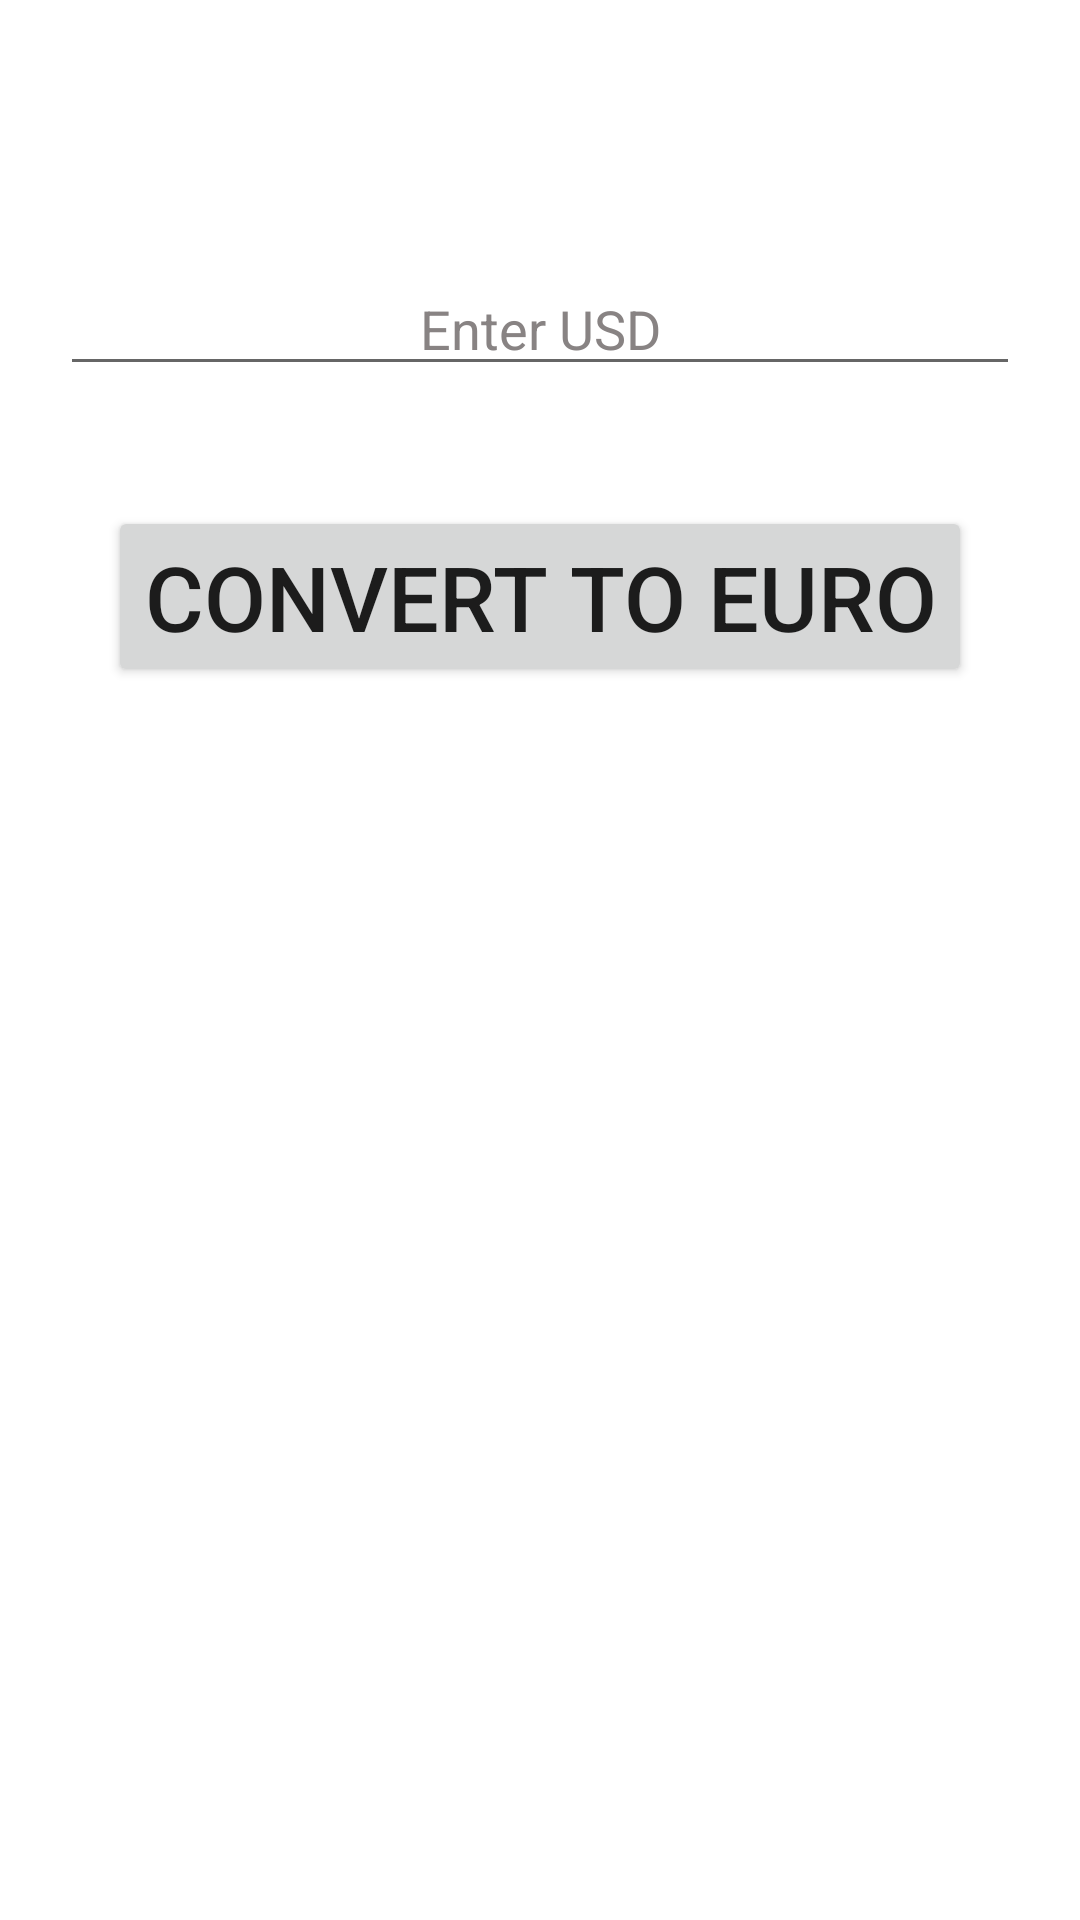

Reconstruct the res/layout file that produces this screen, plus the resources it refers to.
<!-- AndroidManifest.xml: application theme Theme.HelloKotlin -->
<!-- res/layout/activity_currency_converter.xml -->
<?xml version="1.0" encoding="utf-8"?>
<androidx.constraintlayout.widget.ConstraintLayout xmlns:android="http://schemas.android.com/apk/res/android"
    xmlns:app="http://schemas.android.com/apk/res-auto"
    xmlns:tools="http://schemas.android.com/tools"
    android:layout_width="match_parent"
    android:layout_height="match_parent"
    android:background="@drawable/back1"
    tools:context=".apps.curencyConverterApp.CurrencyConverterActivity">

    <TextView
        android:id="@+id/textView"
        android:layout_width="wrap_content"
        android:layout_height="wrap_content"
        android:layout_marginTop="20dp"
        android:text="Currency Converter App"
        android:textColor="@color/white"
        android:textSize="28sp"
        app:layout_constraintEnd_toEndOf="parent"
        app:layout_constraintStart_toStartOf="parent"
        app:layout_constraintTop_toTopOf="parent" />

    <EditText
        android:id="@+id/edtUSD"
        android:layout_width="match_parent"
        android:layout_height="wrap_content"
        android:layout_marginLeft="20dp"
        android:layout_marginRight="20dp"
        android:layout_marginTop="30dp"
        android:ems="10"
        android:textColor="@color/white"
        android:gravity="center"
        android:inputType="number"
        android:hint="Enter USD"
        android:textColorHint="#888383"
        app:layout_constraintEnd_toEndOf="parent"
        app:layout_constraintStart_toStartOf="parent"
        app:layout_constraintTop_toBottomOf="@+id/textView" />

    <Button
        android:id="@+id/btnConvert"
        android:layout_width="wrap_content"
        android:layout_height="wrap_content"
        android:layout_marginTop="40dp"
        android:text="Convert To Euro"
        android:textSize="30dp"
        app:layout_constraintEnd_toEndOf="parent"
        app:layout_constraintStart_toStartOf="parent"
        app:layout_constraintTop_toBottomOf="@+id/edtUSD" />

    <TextView
        android:id="@+id/txtResult"
        android:layout_width="wrap_content"
        android:layout_height="wrap_content"
        android:layout_marginTop="60dp"
        android:text=""
        android:textColor="@color/white"
        android:textSize="35sp"
        app:layout_constraintEnd_toEndOf="parent"
        app:layout_constraintStart_toStartOf="parent"
        app:layout_constraintTop_toBottomOf="@+id/btnConvert" />
</androidx.constraintlayout.widget.ConstraintLayout>
<!-- resources referenced by this layout -->
<resources>
  <color name="white">#FFFFFFFF</color>
  <style name="Theme.HelloKotlin" parent="Base.Theme.HelloKotlin" />
  <style name="Base.Theme.HelloKotlin" parent="Theme.MaterialComponents.DayNight.DarkActionBar">
          
           <item name="colorPrimary">@color/blue</item>
      </style>
  <color name="blue">#6DCFB8</color>
</resources>
